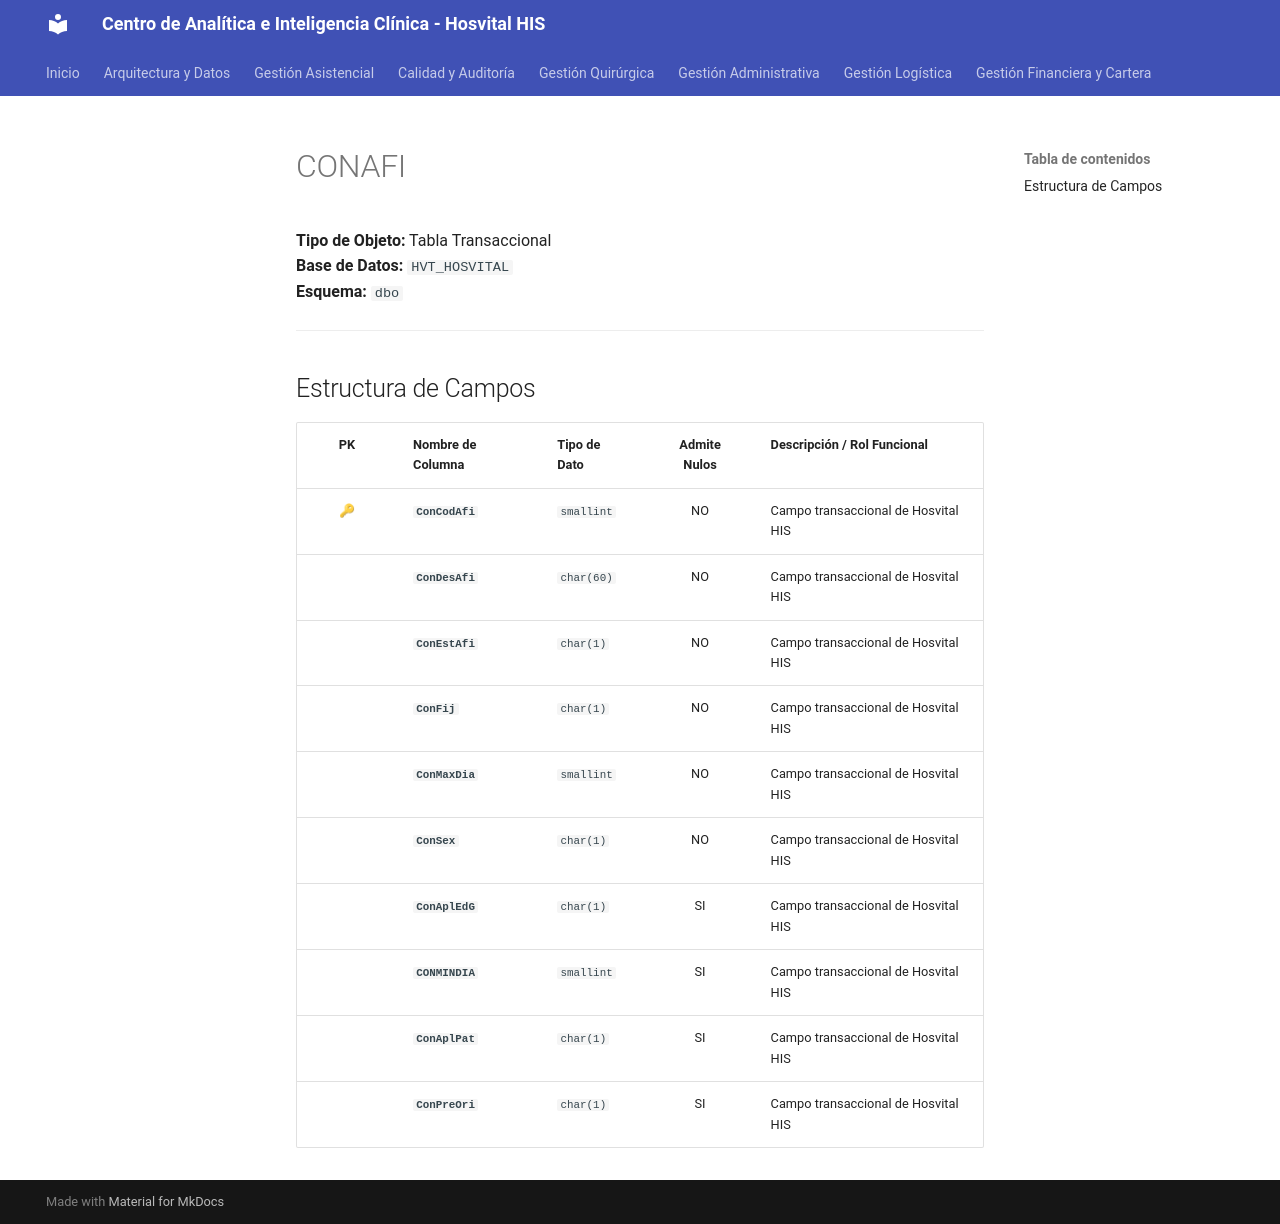

repository: SoporteSaludtech/superset-docs · page: diccionario-general/CONAFI/index.html · generator: mkdocs

# CONAFI

**Tipo de Objeto:** Tabla Transaccional  
**Base de Datos:** `HVT_HOSVITAL`  
**Esquema:** `dbo`

---

## Estructura de Campos

| PK | Nombre de Columna | Tipo de Dato | Admite Nulos | Descripción / Rol Funcional |
| :-: | :--- | :--- | :-: | :--- |
| 🔑 | **`ConCodAfi`** | `smallint` | NO | Campo transaccional de Hosvital HIS |
|  | **`ConDesAfi`** | `char(60)` | NO | Campo transaccional de Hosvital HIS |
|  | **`ConEstAfi`** | `char(1)` | NO | Campo transaccional de Hosvital HIS |
|  | **`ConFij`** | `char(1)` | NO | Campo transaccional de Hosvital HIS |
|  | **`ConMaxDia`** | `smallint` | NO | Campo transaccional de Hosvital HIS |
|  | **`ConSex`** | `char(1)` | NO | Campo transaccional de Hosvital HIS |
|  | **`ConAplEdG`** | `char(1)` | SI | Campo transaccional de Hosvital HIS |
|  | **`CONMINDIA`** | `smallint` | SI | Campo transaccional de Hosvital HIS |
|  | **`ConAplPat`** | `char(1)` | SI | Campo transaccional de Hosvital HIS |
|  | **`ConPreOri`** | `char(1)` | SI | Campo transaccional de Hosvital HIS |
